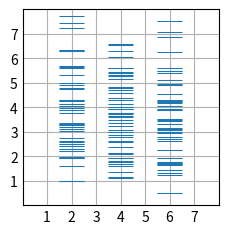

Here is the Python script that generated this plot:
"""
============
eventplot(D)
============
Plot identical parallel lines at the given positions.

See `~matplotlib.axes.Axes.eventplot`.
"""
import matplotlib.pyplot as plt
import numpy as np

plt.style.use("_mpl-gallery")

# make data:
np.random.seed(1)
x = [2, 4, 6]
D = np.random.gamma(4, size=(3, 50))

# plot:
fig, ax = plt.subplots()

ax.eventplot(D, orientation="vertical", lineoffsets=x, linewidth=0.75)

ax.set(xlim=(0, 8), xticks=np.arange(1, 8), ylim=(0, 8), yticks=np.arange(1, 8))

plt.show()
